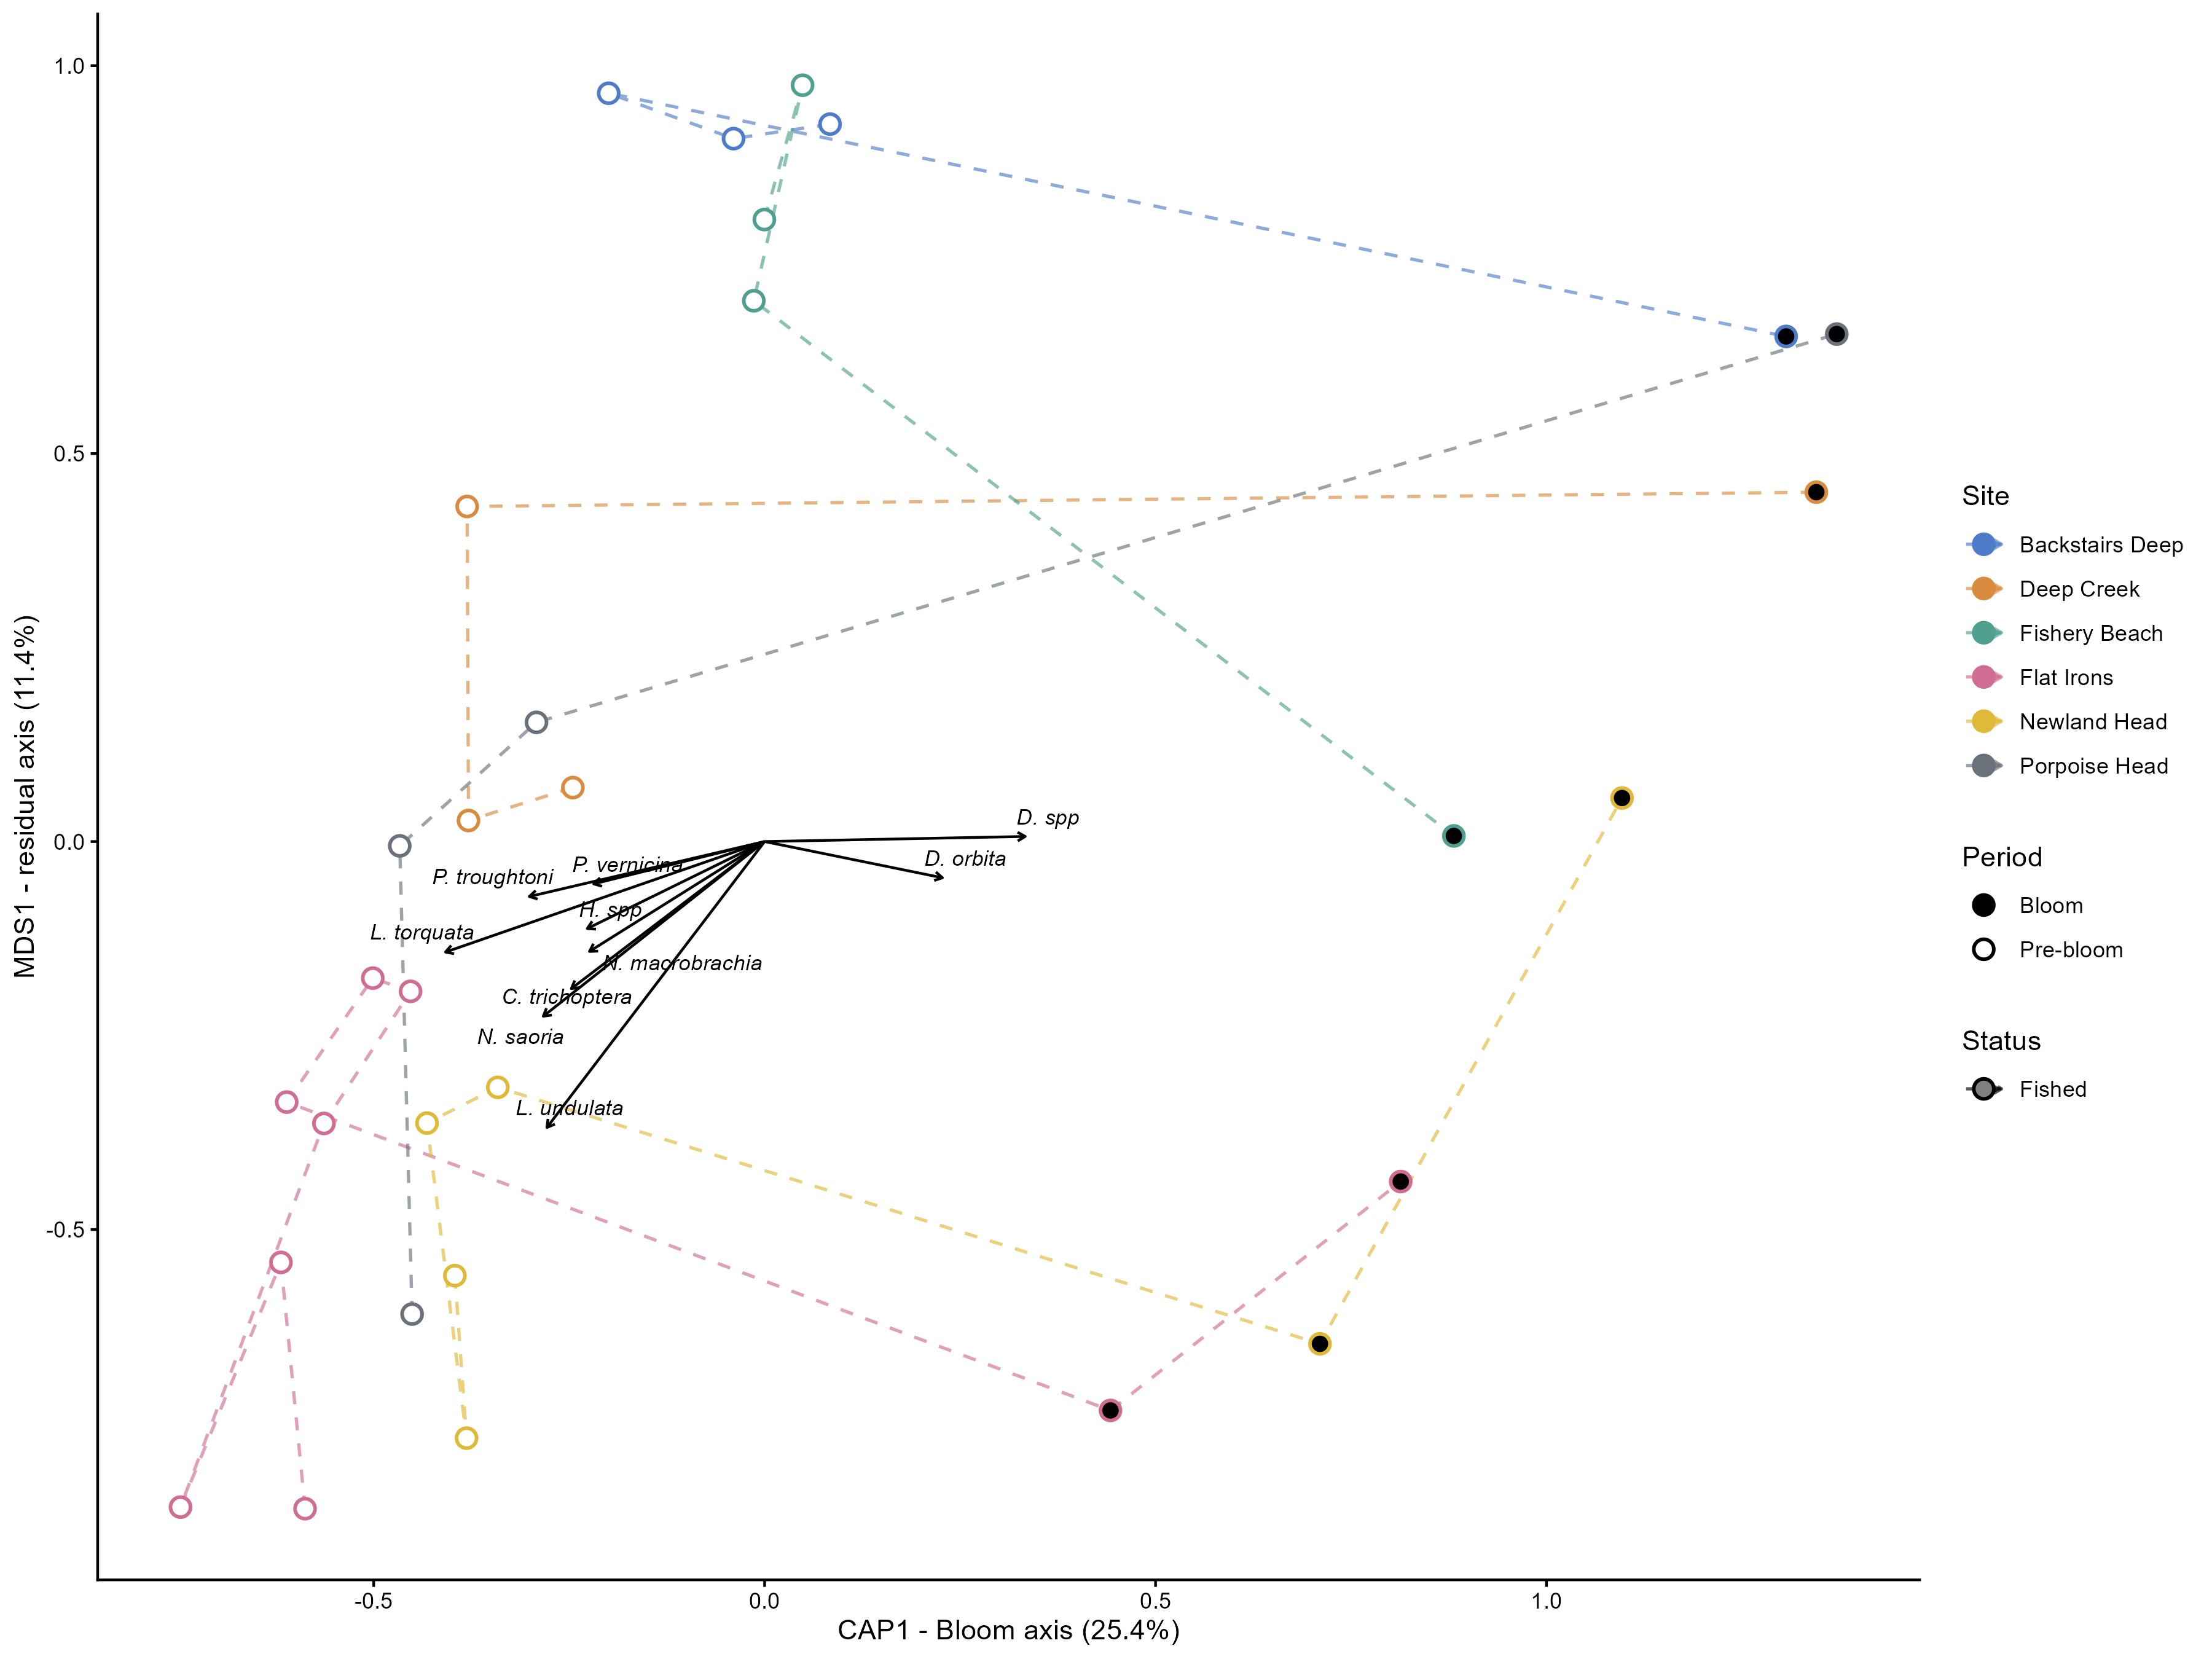

The data file committed next to this chart (first rows):
site_name, status, CAP1, MDS1, n_events
Backstairs Deep, Fished, 0.2878, 0.8615, 4
Deep Creek, Fished, 0.08518, 0.2447, 4
Fishery Beach, Fished, 0.229, 0.6201, 4
Flat Irons, Fished, -0.314, -0.4999, 9
Newland Head, Fished, 0.04276, -0.4332, 6
Porpoise Head, Fished, 0.0405, 0.04829, 4
